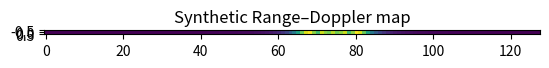

Write Python code to recreate this figure.
import numpy as np
import matplotlib.pyplot as plt
from numpy.fft import fftshift, fft2

N = 128
signal = np.exp(1j * 2*np.pi * np.linspace(0,1,N)**2 * 10)
range_doppler = np.abs(fftshift(fft2(signal.reshape(1,-1))))
plt.imshow(range_doppler)
plt.title('Synthetic Range–Doppler map')
plt.show()